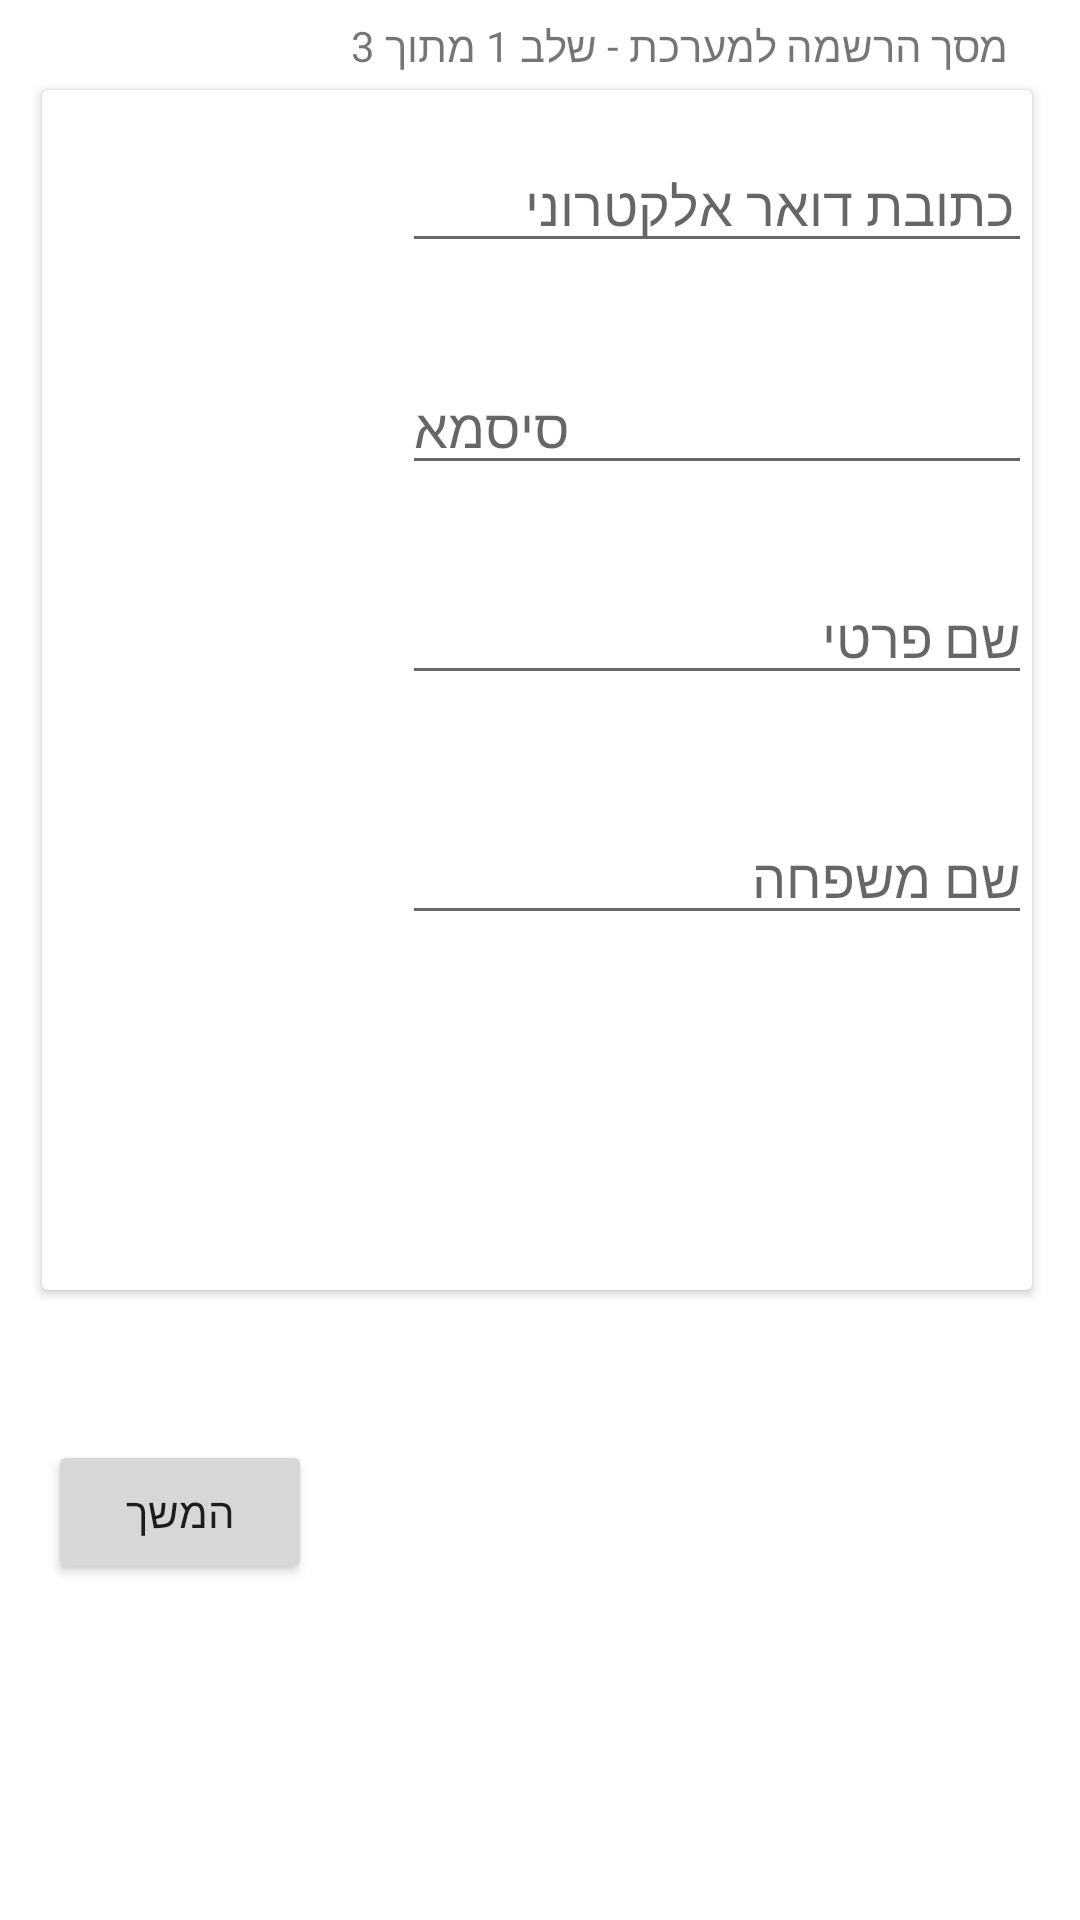

Write the Android layout XML for this screen, with the resource values it uses.
<!-- AndroidManifest.xml: application theme Theme.HUJI_Assistant -->
<!-- res/layout/register_fragment.xml -->
<?xml version="1.0" encoding="utf-8"?>
<androidx.constraintlayout.widget.ConstraintLayout
    xmlns:android="http://schemas.android.com/apk/res/android"
    xmlns:tools="http://schemas.android.com/tools"
    android:layout_width="match_parent"
    android:background="@drawable/backgroundimage"
    android:layout_height="match_parent"
    xmlns:app="http://schemas.android.com/apk/res-auto">


    <Button
        android:id="@+id/continueBtn"
        android:layout_width="wrap_content"
        android:layout_height="wrap_content"
        android:layout_marginLeft="16dp"
        android:layout_marginTop="50dp"
        android:text="המשך"
        app:layout_constraintHorizontal_bias="0.0"
        app:layout_constraintLeft_toLeftOf="parent"
        app:layout_constraintRight_toRightOf="parent"
        app:layout_constraintTop_toBottomOf="@id/cardviewtop" />

    <TextView
        android:id="@+id/infoText"
        android:layout_width="wrap_content"
        android:layout_height="wrap_content"
        android:layout_marginRight="24dp"
        android:background="@color/white"
        app:layout_constraintRight_toRightOf="parent"
        android:text="מסך הרשמה למערכת - שלב 1 מתוך 3"
        app:layout_constraintTop_toTopOf="parent"
        app:layout_constraintBottom_toTopOf="@id/cardviewtop"
        tools:layout_editor_absoluteX="180dp"
        tools:layout_editor_absoluteY="1dp" />

    <androidx.cardview.widget.CardView
        android:id="@+id/cardviewtop"
        android:layout_width="330dp"
        android:layout_height="400dp"
        android:layoutDirection="rtl"
        android:layout_marginTop="30dp"
        android:layout_marginBottom="16dp"
        android:layout_marginLeft="16dp"
        app:cardBackgroundColor="@android:color/background_light"
        android:layout_marginRight="16dp"
        app:layout_constraintTop_toTopOf="parent"
        app:layout_constraintStart_toStartOf="parent"
        tools:layout_editor_absoluteX="0dp"
        tools:layout_editor_absoluteY="686dp" >


        <TextView
            android:id="@+id/passwordValidation"
            android:layout_marginStart="280dp"
            android:layout_width="wrap_content"
            android:layout_height="wrap_content"
            android:layout_marginTop="220dp"
            android:layout_marginEnd="10dp"
            android:text="text"
            android:textColor="#FF0000"
            android:visibility="invisible" />

        <TextView
            android:id="@+id/emailValidation"
            android:layout_marginStart="280dp"
            android:layout_width="wrap_content"
            android:layout_height="wrap_content"
            android:layout_marginTop="80dp"
            android:layout_marginEnd="10dp"
            android:text="text"
            android:textColor="#FF0000"
            android:visibility="invisible" />

        <EditText
            android:id="@+id/password"
            android:layoutDirection="rtl"
            android:layout_marginLeft="30dp"
            android:layout_width="wrap_content"
            android:layout_height="wrap_content"
            android:layout_marginTop="90dp"
            android:ems="10"
            android:layout_marginEnd="30dp"
            android:hint="@string/password_address_field"
            android:inputType="textPassword"
            android:text=""
            tools:ignore="TextFields"
            android:autofillHints="" />

        <EditText
            android:id="@+id/email"
            android:layout_marginTop="16dp"
            android:layout_marginLeft="30dp"
            android:layoutDirection="rtl"
            android:paddingRight="6dp"
            android:layout_marginEnd="30dp"
            android:layout_width="wrap_content"
            android:layout_height="wrap_content"
            android:layout_marginBottom="28dp"
            android:ems="10"
            android:hint="@string/email_address_field"
            android:inputType="textEmailAddress"
            android:text=""
            tools:ignore="TextFields"
            android:autofillHints="" />

        <EditText
            android:id="@+id/editTextPersonalName"
            android:layout_width="wrap_content"
            android:layoutDirection="rtl"
            android:layout_height="wrap_content"
            android:layout_marginTop="160dp"
            android:layout_marginLeft="100dp"
            android:layout_marginEnd="30dp"
            android:ems="10"
            android:inputType="text"
            android:hint="שם פרטי"
            android:autofillHints="" />

        <EditText
            android:id="@+id/editTextSecondName"
            android:layout_width="wrap_content"
            android:layoutDirection="rtl"
            android:layout_height="wrap_content"
            android:layout_marginTop="240dp"
            android:layout_marginLeft="100dp"
            android:layout_marginEnd="30dp"
            android:ems="10"
            android:inputType="text"
            android:hint="שם משפחה"
            android:autofillHints="" />

    </androidx.cardview.widget.CardView>

</androidx.constraintlayout.widget.ConstraintLayout>
<!-- resources referenced by this layout -->
<resources>
  <color name="white">#FFFFFFFF</color>
  <string name="email_address_field">כתובת דואר אלקטרוני</string>
  <string name="password_address_field">סיסמא</string>
  <style name="Theme.HUJI_Assistant" parent="Theme.MaterialComponents.DayNight.DarkActionBar">
          
          <item name="colorPrimary">@color/purple_500</item>
          <item name="colorPrimaryVariant">@color/purple_700</item>
          <item name="colorOnPrimary">@color/white</item>
          
          <item name="colorSecondary">@color/teal_200</item>
          <item name="colorSecondaryVariant">@color/teal_700</item>
          <item name="colorOnSecondary">@color/black</item>
          
          <item name="android:statusBarColor" tools:targetApi="l">?attr/colorPrimaryVariant</item>
          
      </style>
  <color name="purple_500">#FF6200EE</color>
  <color name="purple_700">#FF3700B3</color>
  <color name="teal_200">#FF03DAC5</color>
  <color name="teal_700">#FF018786</color>
  <color name="black">#FF000000</color>
</resources>
